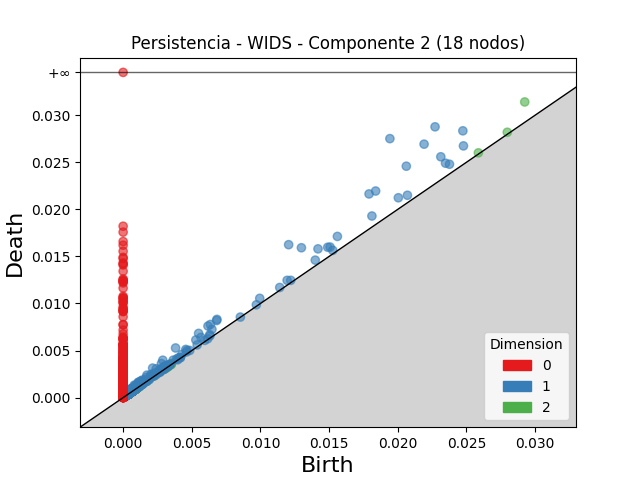

Values plotted in this chart, from the file beside it:
dimension, birth, death
2, 0.02924, 0.03141
2, 0.02797, 0.02819
2, 0.0008706, 0.00102
2, 0.001118, 0.001264
2, 0.0009291, 0.001069
2, 0.000969, 0.001106
2, 0.02587, 0.026
2, 0.0009469, 0.001076
2, 0.0008312, 0.0009586
2, 0.0006556, 0.0007821
2, 0.003058, 0.003183
2, 0.003296, 0.003414
2, 0.0008377, 0.0009536
2, 0.0006912, 0.0008047
2, 0.003519, 0.003631
2, 0.003234, 0.003342
2, 0.0006089, 0.0007167
2, 0.0007671, 0.0008665
2, 0.0008884, 0.0009858
2, 0.0007981, 0.0008871
2, 0.0008682, 0.0009548
2, 0.0009143, 0.0009972
2, 0.0008752, 0.0009579
2, 0.0009822, 0.001063
2, 0.0007589, 0.0008376
2, 0.00106, 0.001138
2, 0.0008063, 0.0008834
2, 0.0004226, 0.000498
2, 0.0006746, 0.0007477
2, 0.0004755, 0.0005473
2, 0.0006919, 0.0007636
2, 0.0009449, 0.001016
2, 0.001073, 0.001143
2, 0.0008539, 0.0009242
2, 0.0008116, 0.0008804
2, 0.000714, 0.00078
2, 0.0004732, 0.0005392
2, 0.0007273, 0.0007911
2, 0.0005967, 0.0006599
2, 0.001411, 0.001474
2, 0.0007922, 0.0008551
2, 0.001018, 0.001081
2, 0.001129, 0.001192
2, 0.0007784, 0.0008409
2, 0.0005012, 0.0005629
2, 0.0007298, 0.0007911
2, 0.0005311, 0.0005921
2, 0.0007133, 0.0007742
2, 0.0007858, 0.0008454
2, 0.0009074, 0.0009667
2, 0.0009817, 0.00104
2, 0.0007861, 0.000844
2, 0.0008807, 0.0009376
2, 0.0007025, 0.000759
2, 0.0007423, 0.0007986
2, 0.0008295, 0.0008856
2, 0.0011, 0.001156
2, 0.0007626, 0.0008173
2, 0.0007414, 0.0007953
2, 0.0007693, 0.0008231
... 11,161 more rows
